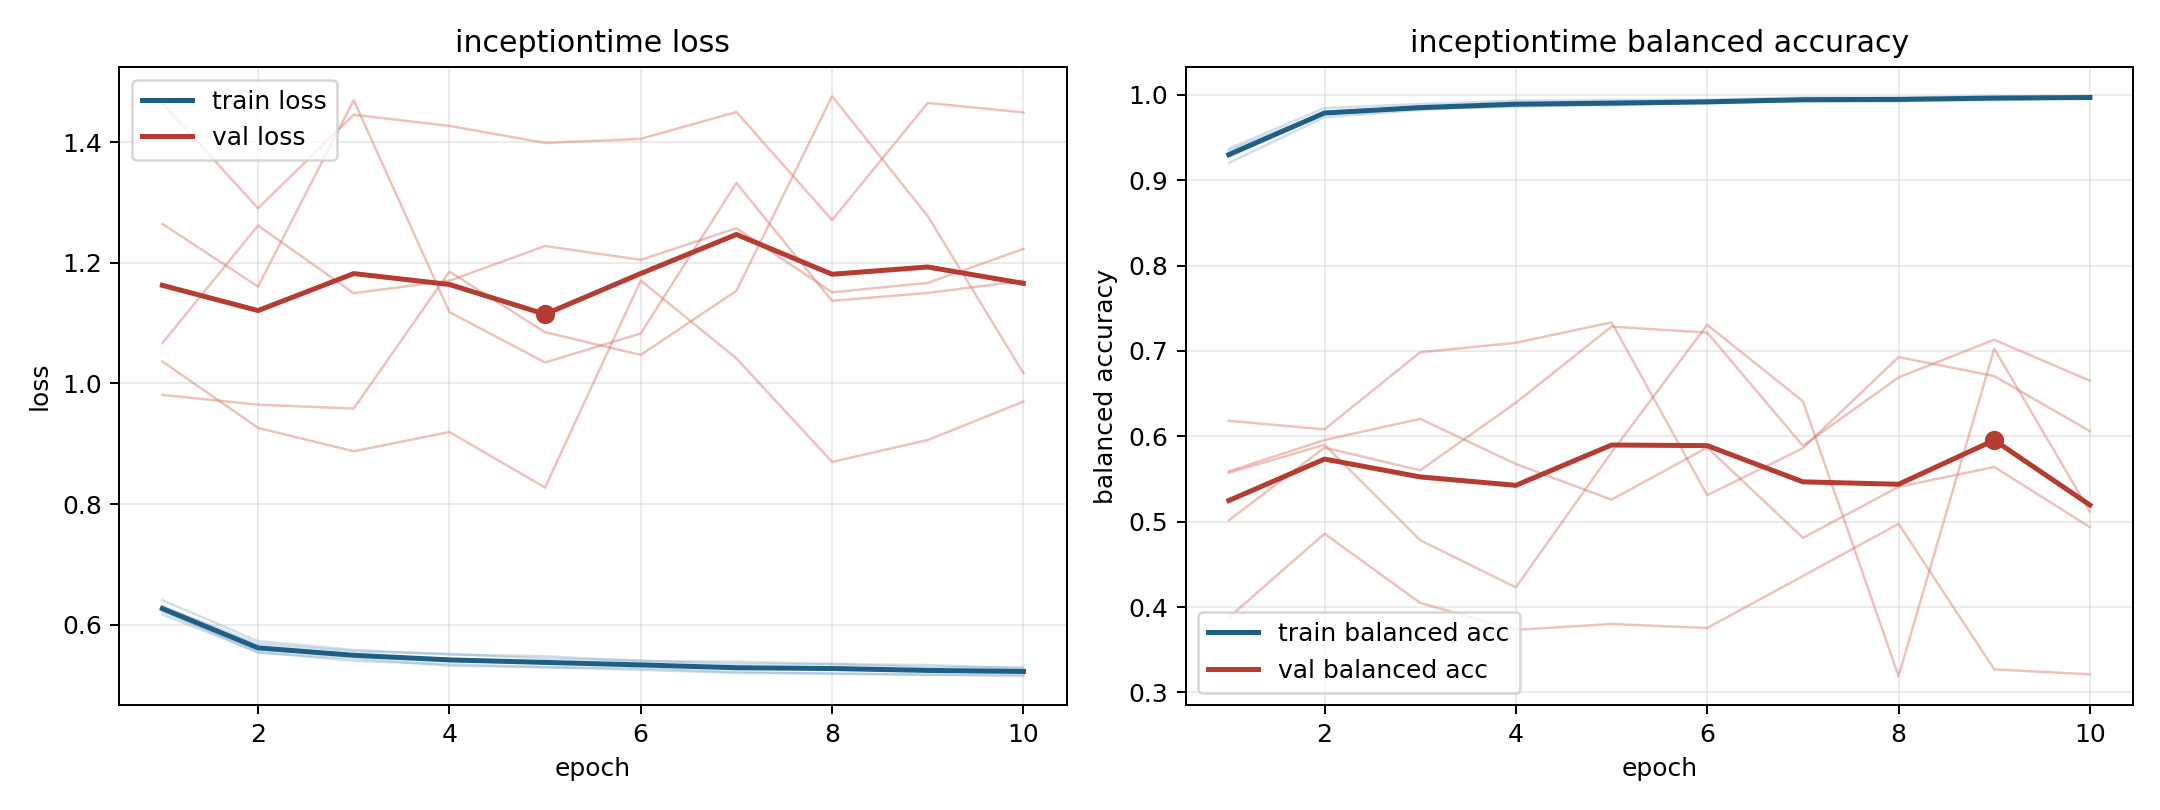

Data behind this chart, as committed beside it:
model, fold, epoch, train_loss, train_balanced_accuracy, val_loss, val_balanced_accuracy
inceptiontime, 1, 1, 0.6172, 0.9347, 1.264, 0.5016
inceptiontime, 1, 2, 0.5549, 0.9791, 1.16, 0.5868
inceptiontime, 1, 3, 0.5402, 0.9862, 1.469, 0.5602
inceptiontime, 1, 4, 0.5346, 0.9887, 1.118, 0.6394
inceptiontime, 1, 5, 0.5301, 0.9905, 1.035, 0.7285
inceptiontime, 1, 6, 0.5277, 0.9919, 1.083, 0.7214
inceptiontime, 1, 7, 0.5217, 0.9943, 1.332, 0.5888
inceptiontime, 1, 8, 0.5189, 0.9959, 1.137, 0.6691
inceptiontime, 1, 9, 0.517, 0.9959, 1.15, 0.713
inceptiontime, 1, 10, 0.5173, 0.9957, 1.17, 0.6651
inceptiontime, 2, 1, 0.6224, 0.9368, 1.464, 0.3879
inceptiontime, 2, 2, 0.559, 0.9844, 1.29, 0.486
inceptiontime, 2, 3, 0.5486, 0.989, 1.445, 0.4049
inceptiontime, 2, 4, 0.5398, 0.993, 1.427, 0.3734
inceptiontime, 2, 5, 0.5367, 0.9939, 1.398, 0.3802
inceptiontime, 2, 6, 0.5341, 0.9941, 1.405, 0.3755
inceptiontime, 2, 7, 0.5286, 0.9968, 1.45, 0.4364
inceptiontime, 2, 8, 0.5295, 0.9966, 1.271, 0.4975
inceptiontime, 2, 9, 0.5246, 0.9983, 1.465, 0.3271
inceptiontime, 2, 10, 0.5238, 0.9977, 1.449, 0.3213
inceptiontime, 3, 1, 0.6407, 0.92, 1.036, 0.6181
inceptiontime, 3, 2, 0.5729, 0.9737, 0.9264, 0.6082
inceptiontime, 3, 3, 0.5583, 0.9821, 0.8875, 0.6984
inceptiontime, 3, 4, 0.5506, 0.9875, 0.9195, 0.7095
inceptiontime, 3, 5, 0.548, 0.9875, 0.8275, 0.7334
inceptiontime, 3, 6, 0.5396, 0.9912, 1.171, 0.5311
inceptiontime, 3, 7, 0.5388, 0.9921, 1.041, 0.586
inceptiontime, 3, 8, 0.535, 0.9924, 0.8699, 0.6928
inceptiontime, 3, 9, 0.5295, 0.9962, 0.9062, 0.6705
inceptiontime, 3, 10, 0.5294, 0.9964, 0.9698, 0.6059
inceptiontime, 4, 1, 0.6307, 0.9305, 1.067, 0.559
inceptiontime, 4, 2, 0.5685, 0.9776, 1.262, 0.5957
inceptiontime, 4, 3, 0.5561, 0.9837, 1.15, 0.6204
inceptiontime, 4, 4, 0.5518, 0.9858, 1.17, 0.5676
inceptiontime, 4, 5, 0.5441, 0.9889, 1.228, 0.5258
inceptiontime, 4, 6, 0.5408, 0.9897, 1.205, 0.5869
inceptiontime, 4, 7, 0.5346, 0.9934, 1.257, 0.4811
inceptiontime, 4, 8, 0.535, 0.9927, 1.151, 0.5407
inceptiontime, 4, 9, 0.5332, 0.9934, 1.167, 0.5641
inceptiontime, 4, 10, 0.5278, 0.9969, 1.223, 0.4936
inceptiontime, 5, 1, 0.6237, 0.9274, 0.981, 0.5572
inceptiontime, 5, 2, 0.5535, 0.9782, 0.9648, 0.5901
inceptiontime, 5, 3, 0.5443, 0.9834, 0.9583, 0.4783
inceptiontime, 5, 4, 0.5323, 0.9896, 1.185, 0.4231
inceptiontime, 5, 5, 0.5295, 0.9901, 1.085, 0.5811
inceptiontime, 5, 6, 0.5254, 0.9914, 1.047, 0.7306
inceptiontime, 5, 7, 0.5204, 0.994, 1.153, 0.641
inceptiontime, 5, 8, 0.5193, 0.9952, 1.476, 0.3192
inceptiontime, 5, 9, 0.5175, 0.9963, 1.277, 0.7026
inceptiontime, 5, 10, 0.515, 0.997, 1.017, 0.5116
